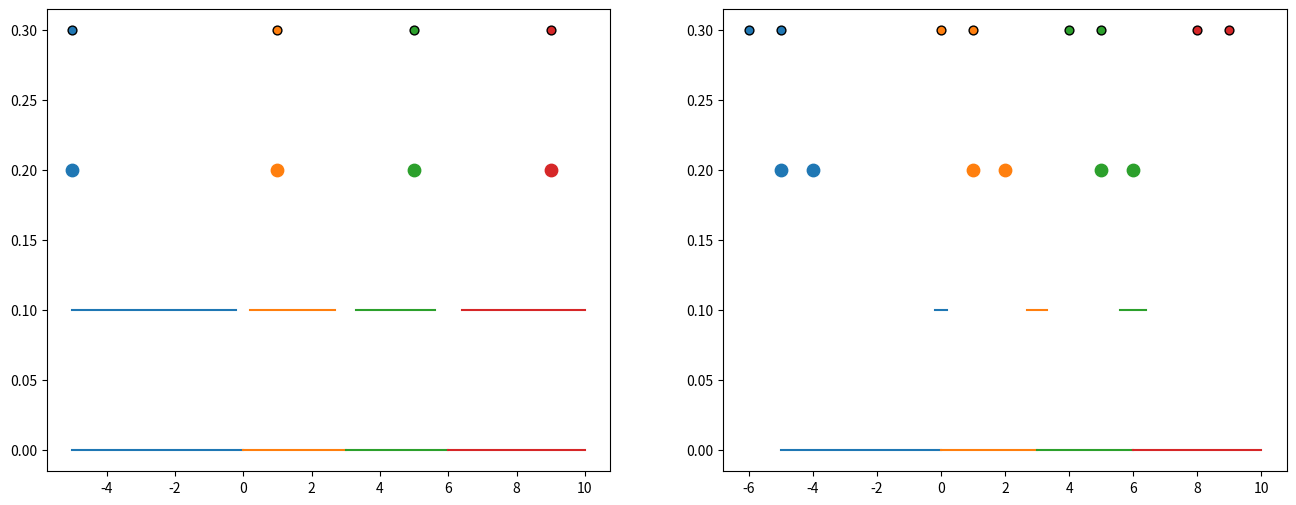
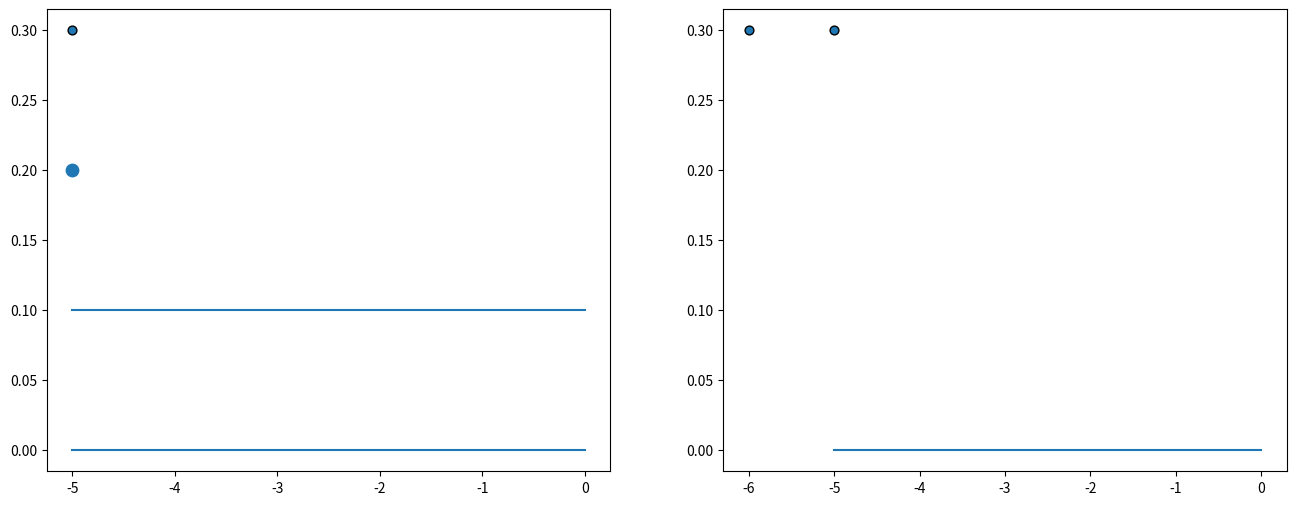
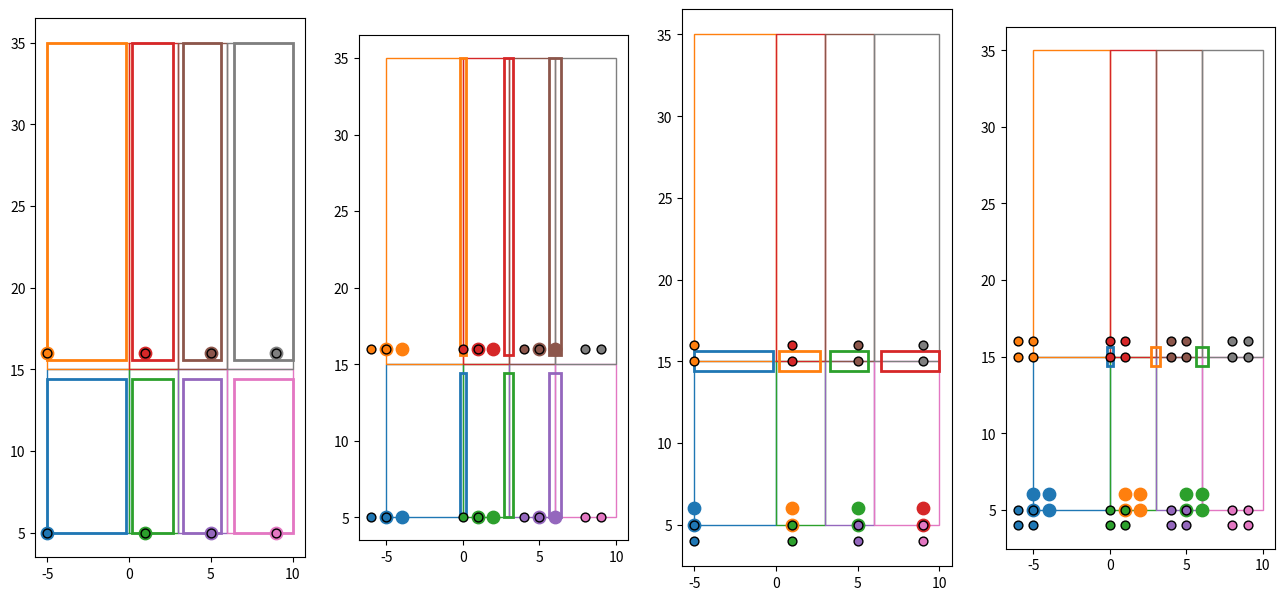
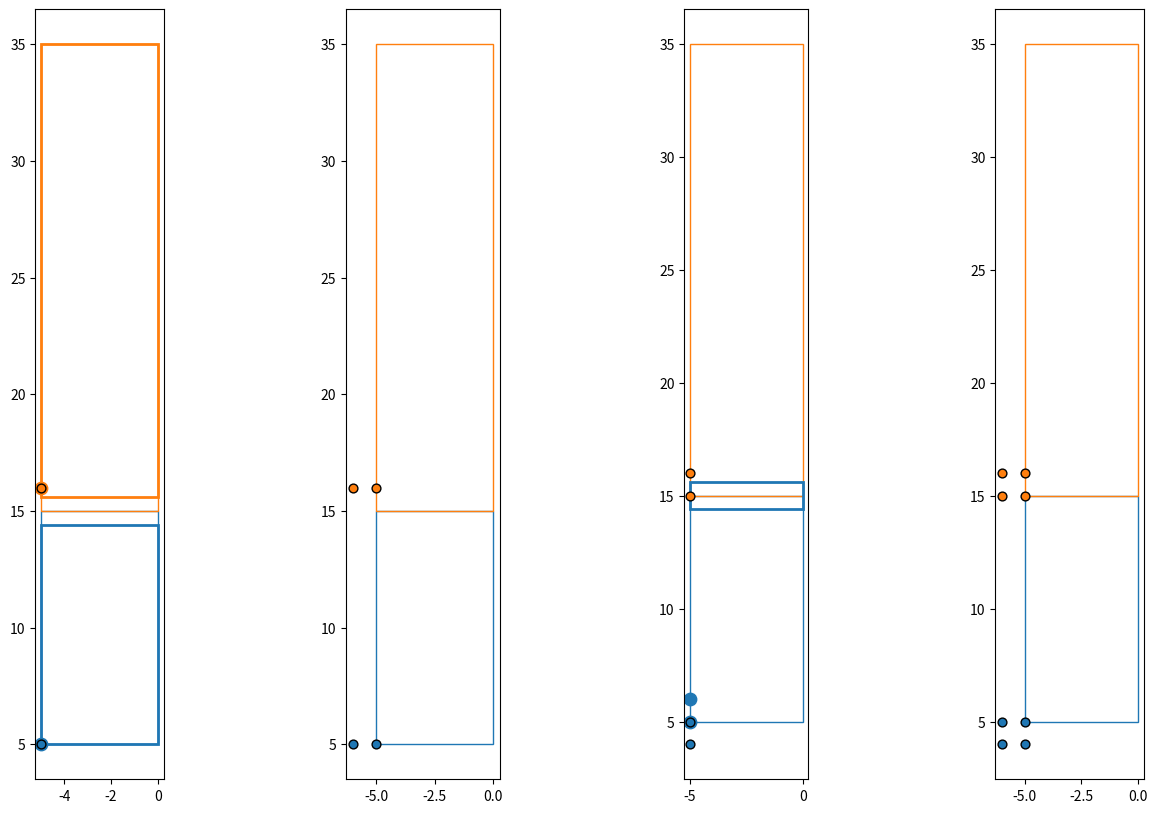
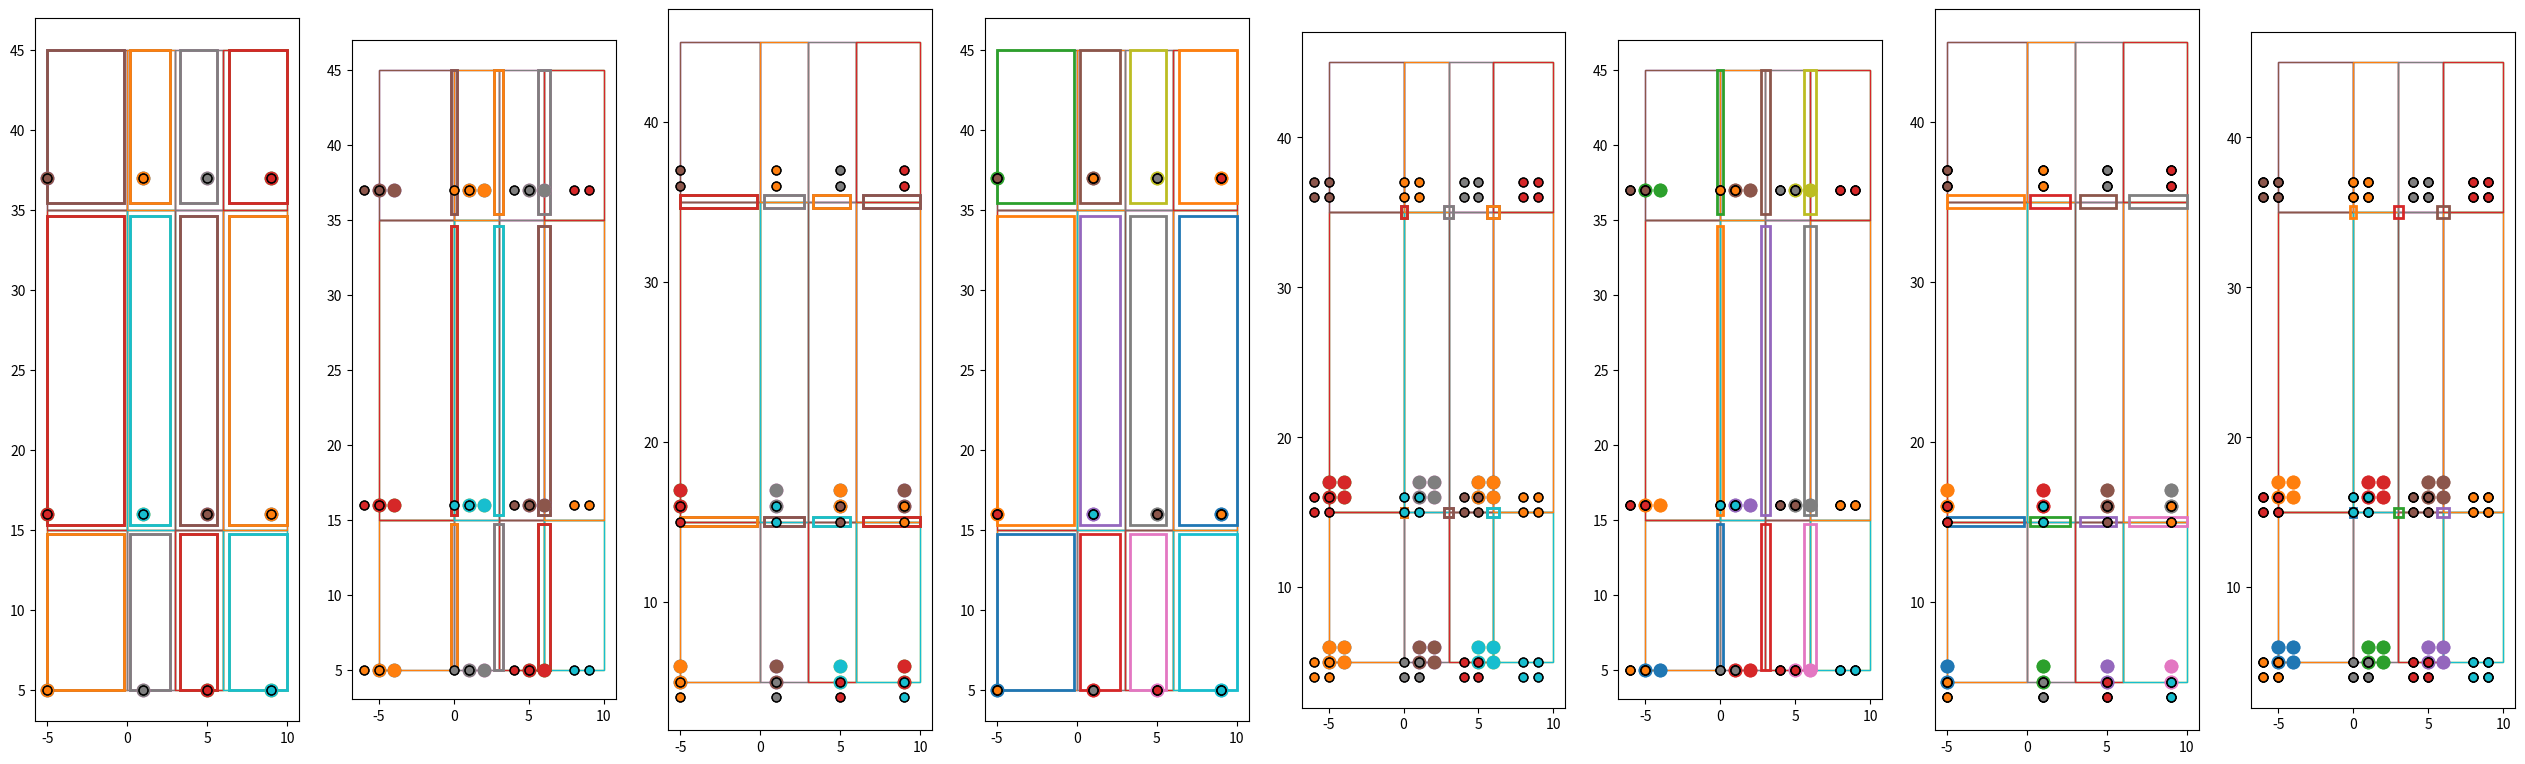
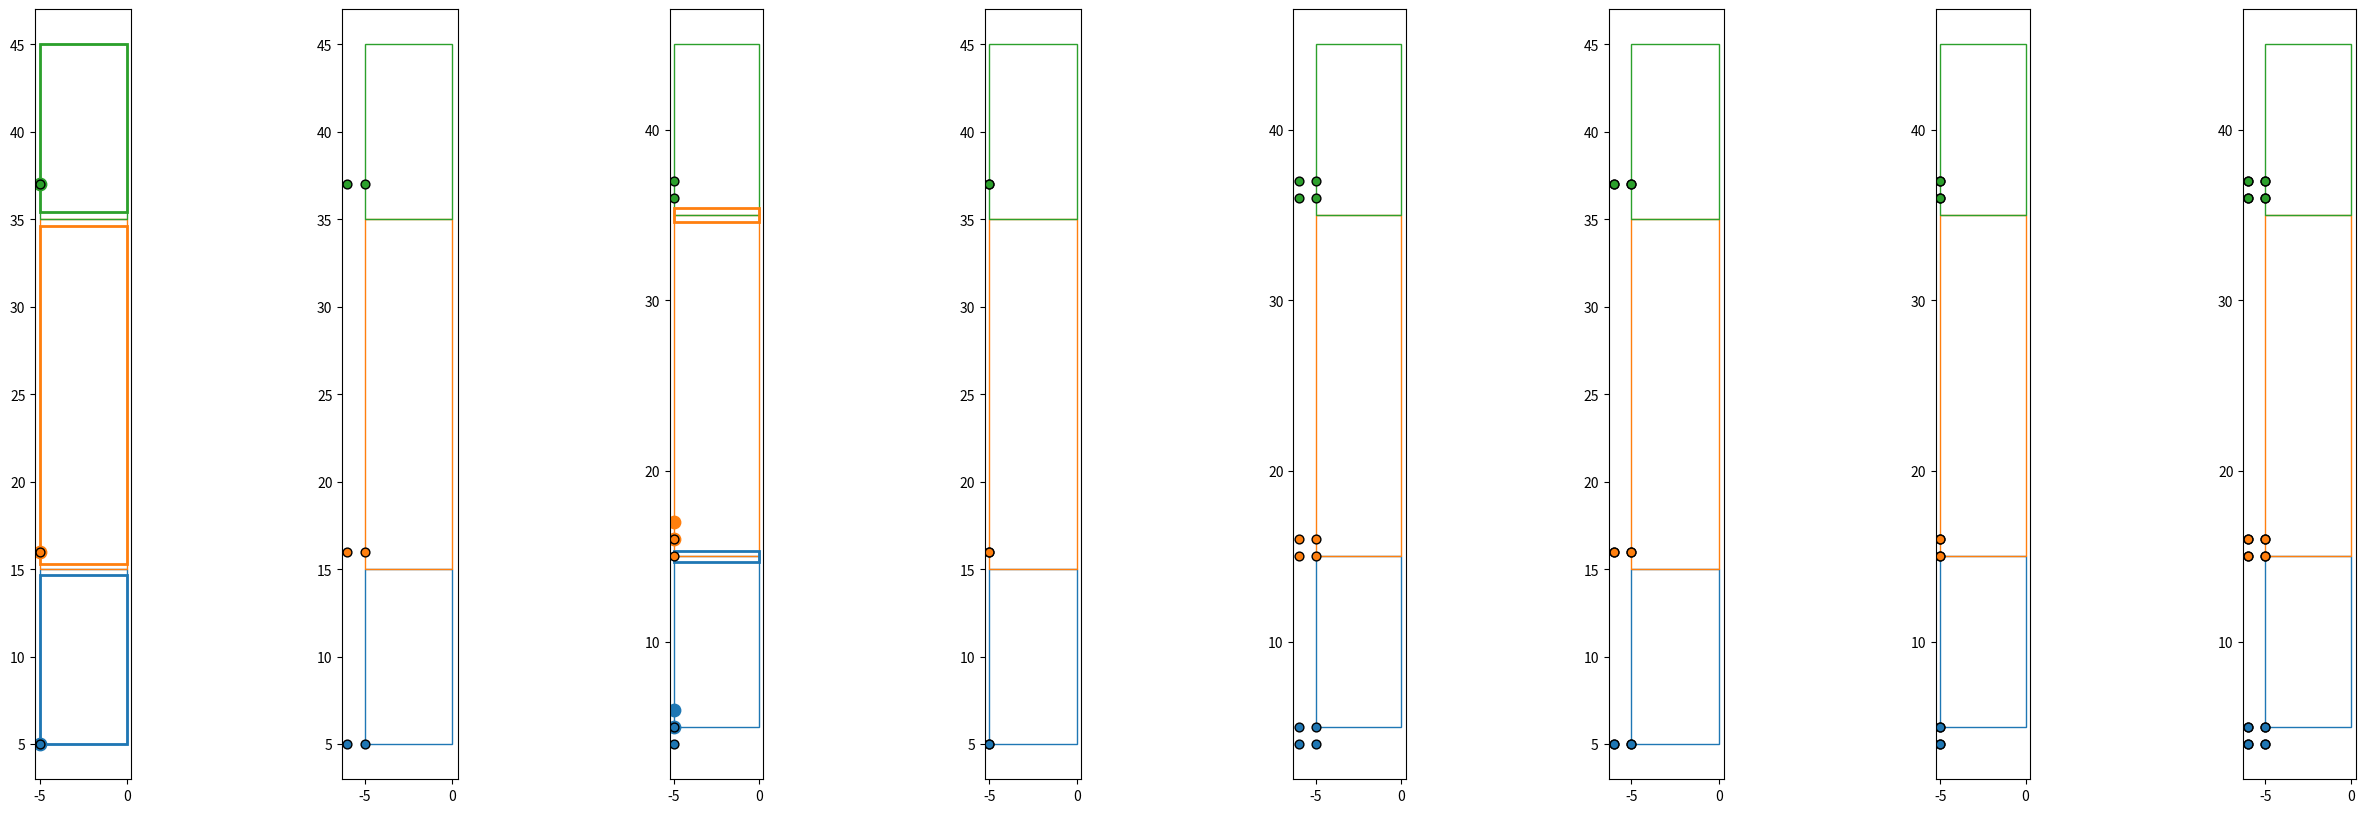

The matplotlib source for these figures, in order:
#!/usr/bin/env python3
# -*- coding: utf-8 -*-
"""
Created on Thu Mar 11 12:49:24 2021

@author: bmoseley
"""

# This module defines the base class used by domains.py 
# It defines a ND domain with overlapping rectangular subdomains

# This class is used by domains.py

import itertools
from bisect import bisect_left
    
import numpy as np


class _RectangularDomainND:
    """
    Base class which defines a ND domain with hyperrectangular subdomains
    FBPINN uses ActiveRectangularDomainND inherited from this class; PINN does not use this class.
    """
    
    def __init__(self, subdomain_xs, subdomain_ws):
        """Creates hyperrectangle subdomains with spacing subdomain_xs
        and overlap width subdomain_ws.
        subdomain_xs: list of rectangle edges along each dimension
        subdomain_ws: list of overlap widths along each dimension
        """
        
        ## VALIDATION

        if len(subdomain_xs) != len(subdomain_ws): #check if dimensions match (subdomain_xs is like [np.array, np.array, ...])
            raise Exception("ERROR: lengths of subdomain_xs (%s) and subdomain_ws do not match (%s)!"%(len(subdomain_xs), len(subdomain_ws)))
        
        for i in range(len(subdomain_xs)): #check if #partitions of each dimension match
            if len(subdomain_xs[i]) != len(subdomain_ws[i]):
                raise Exception("ERROR: length of subdomain_x does not equal length of subdomain_w at index %i"%(i))
        
        subdomain_xs = [np.array(x).copy() for x in subdomain_xs]
        subdomain_ws = [np.array(w).copy() for w in subdomain_ws]
        
        ## PREPARATION
        
        # get dimensions
        nd = len(subdomain_xs)# NUMBER OF DIMENSIONS
        nm = tuple([len(x)-1 for x in subdomain_xs])# Number of Middle Segments / Subdomains / Models IN EACH DIMENSION
        # for example, for a division like 田, nd=2, nm=(2,2), for a division like 目, nd=2, nm=(1,3)
        
        # make widths zero on boundaries
        for w in subdomain_ws: w[-1] = w[0] = 0
        # in other words, the "overlap width" at the left and right end point is set to 0
        # for example, let subdomain_xs = [np.array([-1.0, -0.5, 0, 0.5, 1])], subdomain_ws = [array([0.2, 0.2, 0.2, 0.2, 0.2])] (width=0.4)
        # after this operation, subdomain_ws = [array([0, 0.2, 0.2, 0.2, 0]], meaning that the domain be like
        # ws  |       0     |<- 0.2->| |<- 0.2->| |<- 0.2->|      0  
        # xs  |     -1.0 ----- -0.5 -----  0.  ----- +0.5 ----- +1.0 
        # segs|          ----=      =---=      =---=      =----          | ----:non-overlap, ====:overlap
        
        # expand out xs and ws
        xs = np.meshgrid(*subdomain_xs, indexing="ij")# nd x [(nm,)+1]
        # Example: for a division like 田 where nd=2;nm=(2,2)
        # xs = [array([[x1,x1,x1],[x2,x2,x2],[x3,x3,x3]]), array([[y1,y2,y3],[y1,y2,y3],[y1,y2,y3]])]
        # shape: 2 x [(2,2)+1] = 2 x [(3,3)]
        ws = np.meshgrid(*subdomain_ws, indexing="ij")# nd x [(nm,)+1]
        # Example usage of meshgrid:
        # x=np.linspace(0,1000,20); y=np.linspace(0,500,20); X,Y=np.meshgrid(x,y); plt.plot(X,Y,color='b',marker='.');
        
        # expand out iis and make initial maps
        iis = np.meshgrid(*[range(n) for n in nm], indexing="ij")# nd x [(nm,)]
        sm0 = ms0 = np.expand_dims(np.stack(iis, 0), 0)# (1,nd,nm)
        #for example, nm=(2,3), iis=[arr([[0,0,0],[1,1,1]]), arr([[0,1,2],[0,1,2]])],
        #np.stack(iis,0) is arr([[[0,0,0],[1,1,1]], [[0,1,2],[0,1,2]]]), ms0 is arr([[..., ...]])

        # convenience slicer class
        class NDSlicer:
            def __getitem__(self, s):
                return (s,)*nd
                # expands to nd dimensions, returns (s,s,...,s) where s appears nd times
                # Example sl[1] = (1,1), sl[1:] = (slice(1,None,None), slice(1,None,None)), '1:' is interpreted as a slice
                # ls = [1,2,3,4,5], then ls[slice(1,None,None)]==ls[1:]==[2,3,4,5], ls[slice(1,None,2)]==ls[1::2]==[2,4]
                # let nd=2
                # mt = np.array([[1,2,3],[4,5,6],[7,8,9]]), then mt[sl[1:]]==mt[(slice, slice)]==mt[1:,1:]==[[5,6],[8,9]]
            def cut_edges(self, constrained_axes):
                return tuple([slice(None)]*2+[slice(None, -1) if i in constrained_axes else slice(None) for i in range(nd)])
                # cuts edges of constrained axes
                # let nd = 3
                # sl.cut_edges(()) == (slice(None),...,slice(None)) where slice(None) appears 5 times
                # sl.cut_edges((0,1)) == (slice(None),slice(None),slice(None,-1,None),slice(None,-1,None),slice(None))
        sl = NDSlicer()
        
        
        
        ## COMPUTE SEGMENTS / MAPS

        # NOTE: models_segments will contain segment indices outside of grid (in order to maintain tensor structure)
        # these need to be discarded in outside code
        
        segments = []
        segments_models = []
        models_segments = []
        ca2idx = dict()
        
        # for increasing numbers of constrained axes
        for order in range(0, nd+1):
            
            # for each set of constrained axis combinations
            for constrained_axes in itertools.combinations(range(nd), order):
                # Example: nd=3 => constrained_axes is () (0,) (1,) (2,) (0,1,) (0,2,) (1,2,) (0,1,2,)
                ca2idx[constrained_axes] = len(segments)
                
                # SEGMENTS
                
                # (2,nd)+nd is a tuple. Example: (1,2)+(3,) = (1,2,3)
                s = np.zeros((2,nd)+nm)# (2,nd,nm)    (left or right, dim, grid) xyz
                
                # for each dimension
                for i in range(nd):
                    if i in constrained_axes:# if this dimension is constrained
                        # xn - wn/2, xn + wn/2 (illustration: ====, overlap)
                        s[0,i], s[1,i] = xs[i][sl[1:]]-ws[i][sl[1:]]/2, xs[i][sl[1:]]+ws[i][sl[1:]]/2
                        # should be xs[i][sl[1:-1]]\pm ws[i][sl[1:-1]]/2, but this would give (nm,)-1, inconsistent with shape of s
                    else:
                        # x{n-1} + w{n-1}/2, xn - wn/2 (illustration: ----, non-overlap)
                        s[0,i], s[1,i] = xs[i][sl[:-1]]+ws[i][sl[:-1]]/2, xs[i][sl[1:]]-ws[i][sl[1:]]/2
                s = s[sl.cut_edges(constrained_axes)]# cut constrained edges so that s[0/1,i] actually be xs[i][sl[1:-1]]\pm ws[i][sl[1:-1]]/2
                segments.append(s) #now s shape is (2,nd,nm') where nm' is nm after sl.cut_edges
                
                # MAPS
                
                n_overlap = 2**len(constrained_axes)# number of overlapping models
                sm = np.concatenate([sm0.copy() for _ in range(n_overlap)])# (ne,nd,nm)    (model, dim, grid) ijk
                ms = np.concatenate([ms0.copy() for _ in range(n_overlap)])# (ne,nd,nm)    (segment, dim, grid) ijk
                
                # for all overlapping elements
                for iel,offsets in enumerate(itertools.product(*([[0,1]]*len(constrained_axes)))):
                # let len(constrained_axes) be 2, then iel, offsets are (iel=i element)
                # 0, (0,0); 1, (0,1); 2, (1,0); 3, (1,1);
                    # for each constrained dimension
                    for ic,offset in enumerate(offsets):# add their offsets to map
                        #offset is either 0 or 1 (broadcast)
                        sm[iel,constrained_axes[ic]] += offset
                        ms[iel,constrained_axes[ic]] -= offset
                sm = sm[sl.cut_edges(constrained_axes)]# cut constrained edges
                segments_models.append(sm)
                models_segments.append(ms)
                # concerning this iteration's s, sm, ms
                # for example, if nm=(2,3), constrained_axes=(0,1), then
                # sm[:,:,0,0] = [[0,0], [0,1], [1,0], [1,1]], segment [0,0] maps to models [0,0],[0,1],[1,0],[1,1]
                # sm[:,:,0,1] = [[0,1], [0,2], [1,1], [1,2]], segment [0,1] maps to models [0,1],[0,2],[1,1],[1,2]
                # +--+--+
                # +--+--+
                # +--+--+
                # +--+--+
                
            
        ## SAVE SELF ATTRIBUTES
        
        self.nd = nd
        self.nm = nm
        self.segments = segments
        self.segments_models = segments_models
        self.models_segments = models_segments
        
        
        ## FINAL VALIDATION
        
        for ioa,s in enumerate(self.segments):
            if np.any(s[0] > s[1]):
                raise Exception("ERROR: segments are negative! (%i)"%(ioa))
            
        
        # HELPERS
        
        self.xx = np.stack(xs, 0)# (nd,nm+1), example 田: xs.shape=2x[(3,3)], xx.shape=(2, 3, 3)
        self.ww = np.stack(ws, 0)# (nd,nm+1)
        
        # helper for determining which segment a point belongs to (omn)

        self.xmarks = list()
        for ithd in range(self.nd):
            x = subdomain_xs[ithd]
            w = subdomain_ws[ithd]
            # x0+w0/2, x1-w1/2, x1+w1/2, ..., xn-wn/2
            xmark = []
            for xx, ww in zip(x,w):
                xmark.append(xx-ww/2); xmark.append(xx+ww/2)
            self.xmarks.append(xmark[1:-1])
        self.ca2idx = ca2idx
        
    def get_onm(self, x):
        constrained_axes = tuple()
        dim_index = [None for _ in range(self.nd)]
        for ithd in range(self.nd):
            pos = bisect_left(self.xmarks[ithd], x[ithd])-1
            pos = min(max(pos, 0), len(self.xmarks[ithd])-2)
            # x[ithd] is in the pos-th interval of xmark[ithd]
            if pos % 2 == 0: # dim is not constrained
                dim_index[ithd] = pos // 2
            else: # dim is constrained
                constrained_axes = constrained_axes + (ithd,)
                dim_index[ithd] = pos // 2
        return (self.ca2idx[constrained_axes],) + tuple(dim_index)

    def __str__(self):

        st  = "nd:"+str(self.nd)+"\n"
        st += "nm:"+str(self.nm)+"\n"
        
        st += "segments:"+"\n"
        for s in self.segments:
            st += str(s.shape)+" "+str(s)+"\n"
        
        st += "segments_models:"+"\n"
        for sm in self.segments_models:
            st += str(sm.shape)+" "+str(sm)+"\n"
        
        st += "models_segments:"+"\n"
        for ms in self.models_segments:
            st += str(ms.shape)+" "+str(ms)+"\n"
            
        return st[:-1]
            
            
if __name__ == "__main__":
    
    import matplotlib.pyplot as plt
    import matplotlib.patches as patches
    
    colors = ['tab:blue', 'tab:orange', 'tab:green', 'tab:red', 'tab:purple', 'tab:brown', 'tab:pink', 'tab:gray', 'tab:olive', 'tab:cyan']*100
    itergrid = lambda shape: enumerate(itertools.product(*[np.arange(d) for d in shape]))
    
    
    # 1D test
    
    for subdomain_xs, subdomain_ws in [
                                       [[np.array([-5,0,3,6,10])], 
                                        [0.2*np.array([1,2,3,4,5])]],
                                       
                                       [[np.array([-5,0])], 
                                        [0.2*np.array([1,2])]],
                                       ]:
        
        D = _RectangularDomainND(subdomain_xs, subdomain_ws)
        print(D)
        
        ss,xx = D.segments, D.xx
        plt.figure(figsize=(8*len(ss), 6))
        for iplot,(s,sm,ms) in enumerate(zip(D.segments, D.segments_models, D.models_segments)):
            # create a sub-plot for each combination of constrained_axes
            ax = plt.subplot(1,len(ss),iplot+1)
            
            # plot subdomains (same for every subplot)
            for im,(i,) in itergrid(D.nm):# for each subdomain, im is a counter like 0,1,2... , (i,) are the indices
                plt.plot([subdomain_xs[0][i], subdomain_xs[0][i+1]],[0,0], color=colors[im])
            
            # plot segments (for this combination of axes)
            for iseg,(i,) in itergrid(s.shape[2:]):# for each segment
                plt.plot([s[0,0,i], s[1,0,i]],[0.1,0.1], color=colors[iseg]) #shape of s: (left or right, which dim, grid)
            
            # plot maps (for this combination of axes)
            for iel in range(sm.shape[0]): #iel: ith element
                for iseg,(i,) in itergrid(sm.shape[2:]):
                    plt.scatter(xx[0,i]+sm[iel,0,i], [0.2,], c=colors[iseg], s=80) #dot is located sm[iel,0,i] units right to the left endpoint
                    
            for iel in range(ms.shape[0]):
                for iseg,(i,) in itergrid(ms.shape[2:]):
                    plt.scatter(xx[0,i]+ms[iel,0,i], [0.3,], c=colors[iseg], s=40, linewidths=1, edgecolor="k")
                
            #ax.set_aspect("equal")
            plt.autoscale()
        plt.show()
        
    
    # 2D test
    
    for subdomain_xs, subdomain_ws in [
                                       [[np.array([-5,0,3,6,10]),np.array([5,15,35])], 
                                        [0.2*np.array([1,2,3,4,5]),0.2*np.array([5,6,7])]],
                                       
                                       [[np.array([-5,0]),np.array([5,15,35])], 
                                        [0.2*np.array([1,2]),0.2*np.array([5,6,7])]],
                                       ]:
        
        D = _RectangularDomainND(subdomain_xs, subdomain_ws)
        print(D)
        
        ss,xx = D.segments, D.xx
        plt.figure(figsize=(4*len(ss), 10))
        for iplot,(s,sm,ms) in enumerate(zip(D.segments, D.segments_models, D.models_segments)):
            ax = plt.subplot(1,len(ss),iplot+1)
            
            # plot subdomains
            for im,(i,j) in itergrid(D.nm):# for each subdomain
                rect = patches.Rectangle((subdomain_xs[0][i], subdomain_xs[1][j]), #xy
                                         subdomain_xs[0][i+1]-subdomain_xs[0][i], #width
                                         subdomain_xs[1][j+1]-subdomain_xs[1][j], #height
                                         linewidth=1, edgecolor=colors[im], facecolor='none')
                ax.add_patch(rect)
            
            # plot segments
            for iseg,(i,j) in itergrid(s.shape[2:]):# for each segment
                rect = patches.Rectangle((s[0,0,i,j], s[0,1,i,j]), #xy (x,y)
                                         s[1,0,i,j]-s[0,0,i,j], #width (along x)
                                         s[1,1,i,j]-s[0,1,i,j], #height (along y)
                                         linewidth=2, edgecolor=colors[iseg], facecolor='none')
                ax.add_patch(rect)
            
            # plot maps
            for iel in range(sm.shape[0]):
                for iseg,(i,j) in itergrid(sm.shape[2:]):
                    plt.scatter(xx[0,i,j]+sm[iel,0,i,j], xx[1,i,j]+sm[iel,1,i,j], c=colors[iseg], s=80)
                    
            for iel in range(ms.shape[0]):
                for iseg,(i,j) in itergrid(ms.shape[2:]):
                    plt.scatter(xx[0,i,j]+ms[iel,0,i,j], xx[1,i,j]+ms[iel,1,i,j], c=colors[iseg], s=40, linewidths=1, edgecolor="k")
                
            ax.set_aspect("equal")
            plt.autoscale()
        plt.show()
        
    
    # 3D test
    
    for subdomain_xs, subdomain_ws in [
                                       [[np.array([-5,0,3,6,10]),np.array([5,15,35,45]),np.array([-2,5,12])],
                                        [0.2*np.array([1,2,3,4,5]),0.2*np.array([2,3,4,5]),0.2*np.array([4,5,6])]],
                                       
                                       [[np.array([-5,0]),np.array([5,15,35,45]),np.array([-2,5])],
                                        [0.2*np.array([1,2]),0.2*np.array([2,3,4,5]),0.2*np.array([4,5])]],
                                       ]:
        
        D = _RectangularDomainND(subdomain_xs, subdomain_ws)
        print(D)
    
        ss,xx = D.segments, D.xx
        plt.figure(figsize=(4*len(ss), 10))
        for iplot,(s,sm,ms) in enumerate(zip(D.segments, D.segments_models, D.models_segments)):
            ax = plt.subplot(1,len(ss),iplot+1)
            
            # plot subdomains
            for im,(i,j,k) in itergrid(D.nm):# for each subdomain
                rect = patches.Rectangle((subdomain_xs[0][i], subdomain_xs[1][j]), #xy
                                         subdomain_xs[0][i+1]-subdomain_xs[0][i], #width
                                         subdomain_xs[1][j+1]-subdomain_xs[1][j], #height
                                         linewidth=1, edgecolor=colors[im], facecolor='none')
                ax.add_patch(rect)
            
            # plot segments
            for iseg,(i,j,k) in itergrid(s.shape[2:]):# for each segment
                rect = patches.Rectangle((s[0,0,i,j,k], s[0,1,i,j,k]), #xy (x,y)
                                         s[1,0,i,j,k]-s[0,0,i,j,k], #width (along x)
                                         s[1,1,i,j,k]-s[0,1,i,j,k], #height (along y)
                                         linewidth=2, edgecolor=colors[iseg], facecolor='none')
                ax.add_patch(rect)
            
            # plot maps
            for iel in range(sm.shape[0]):
                for iseg,(i,j,k) in itergrid(sm.shape[2:]):
                    plt.scatter(xx[0,i,j,k]+sm[iel,0,i,j,k], xx[1,i,j,k]+sm[iel,1,i,j,k], c=colors[iseg], s=80)
                    
            for iel in range(ms.shape[0]):
                for iseg,(i,j,k) in itergrid(ms.shape[2:]):
                    plt.scatter(xx[0,i,j,k]+ms[iel,0,i,j,k], xx[1,i,j,k]+ms[iel,1,i,j,k], c=colors[iseg], s=40, linewidths=1, edgecolor="k")
                
            ax.set_aspect("equal")
            plt.autoscale()
        plt.show()
    
    







